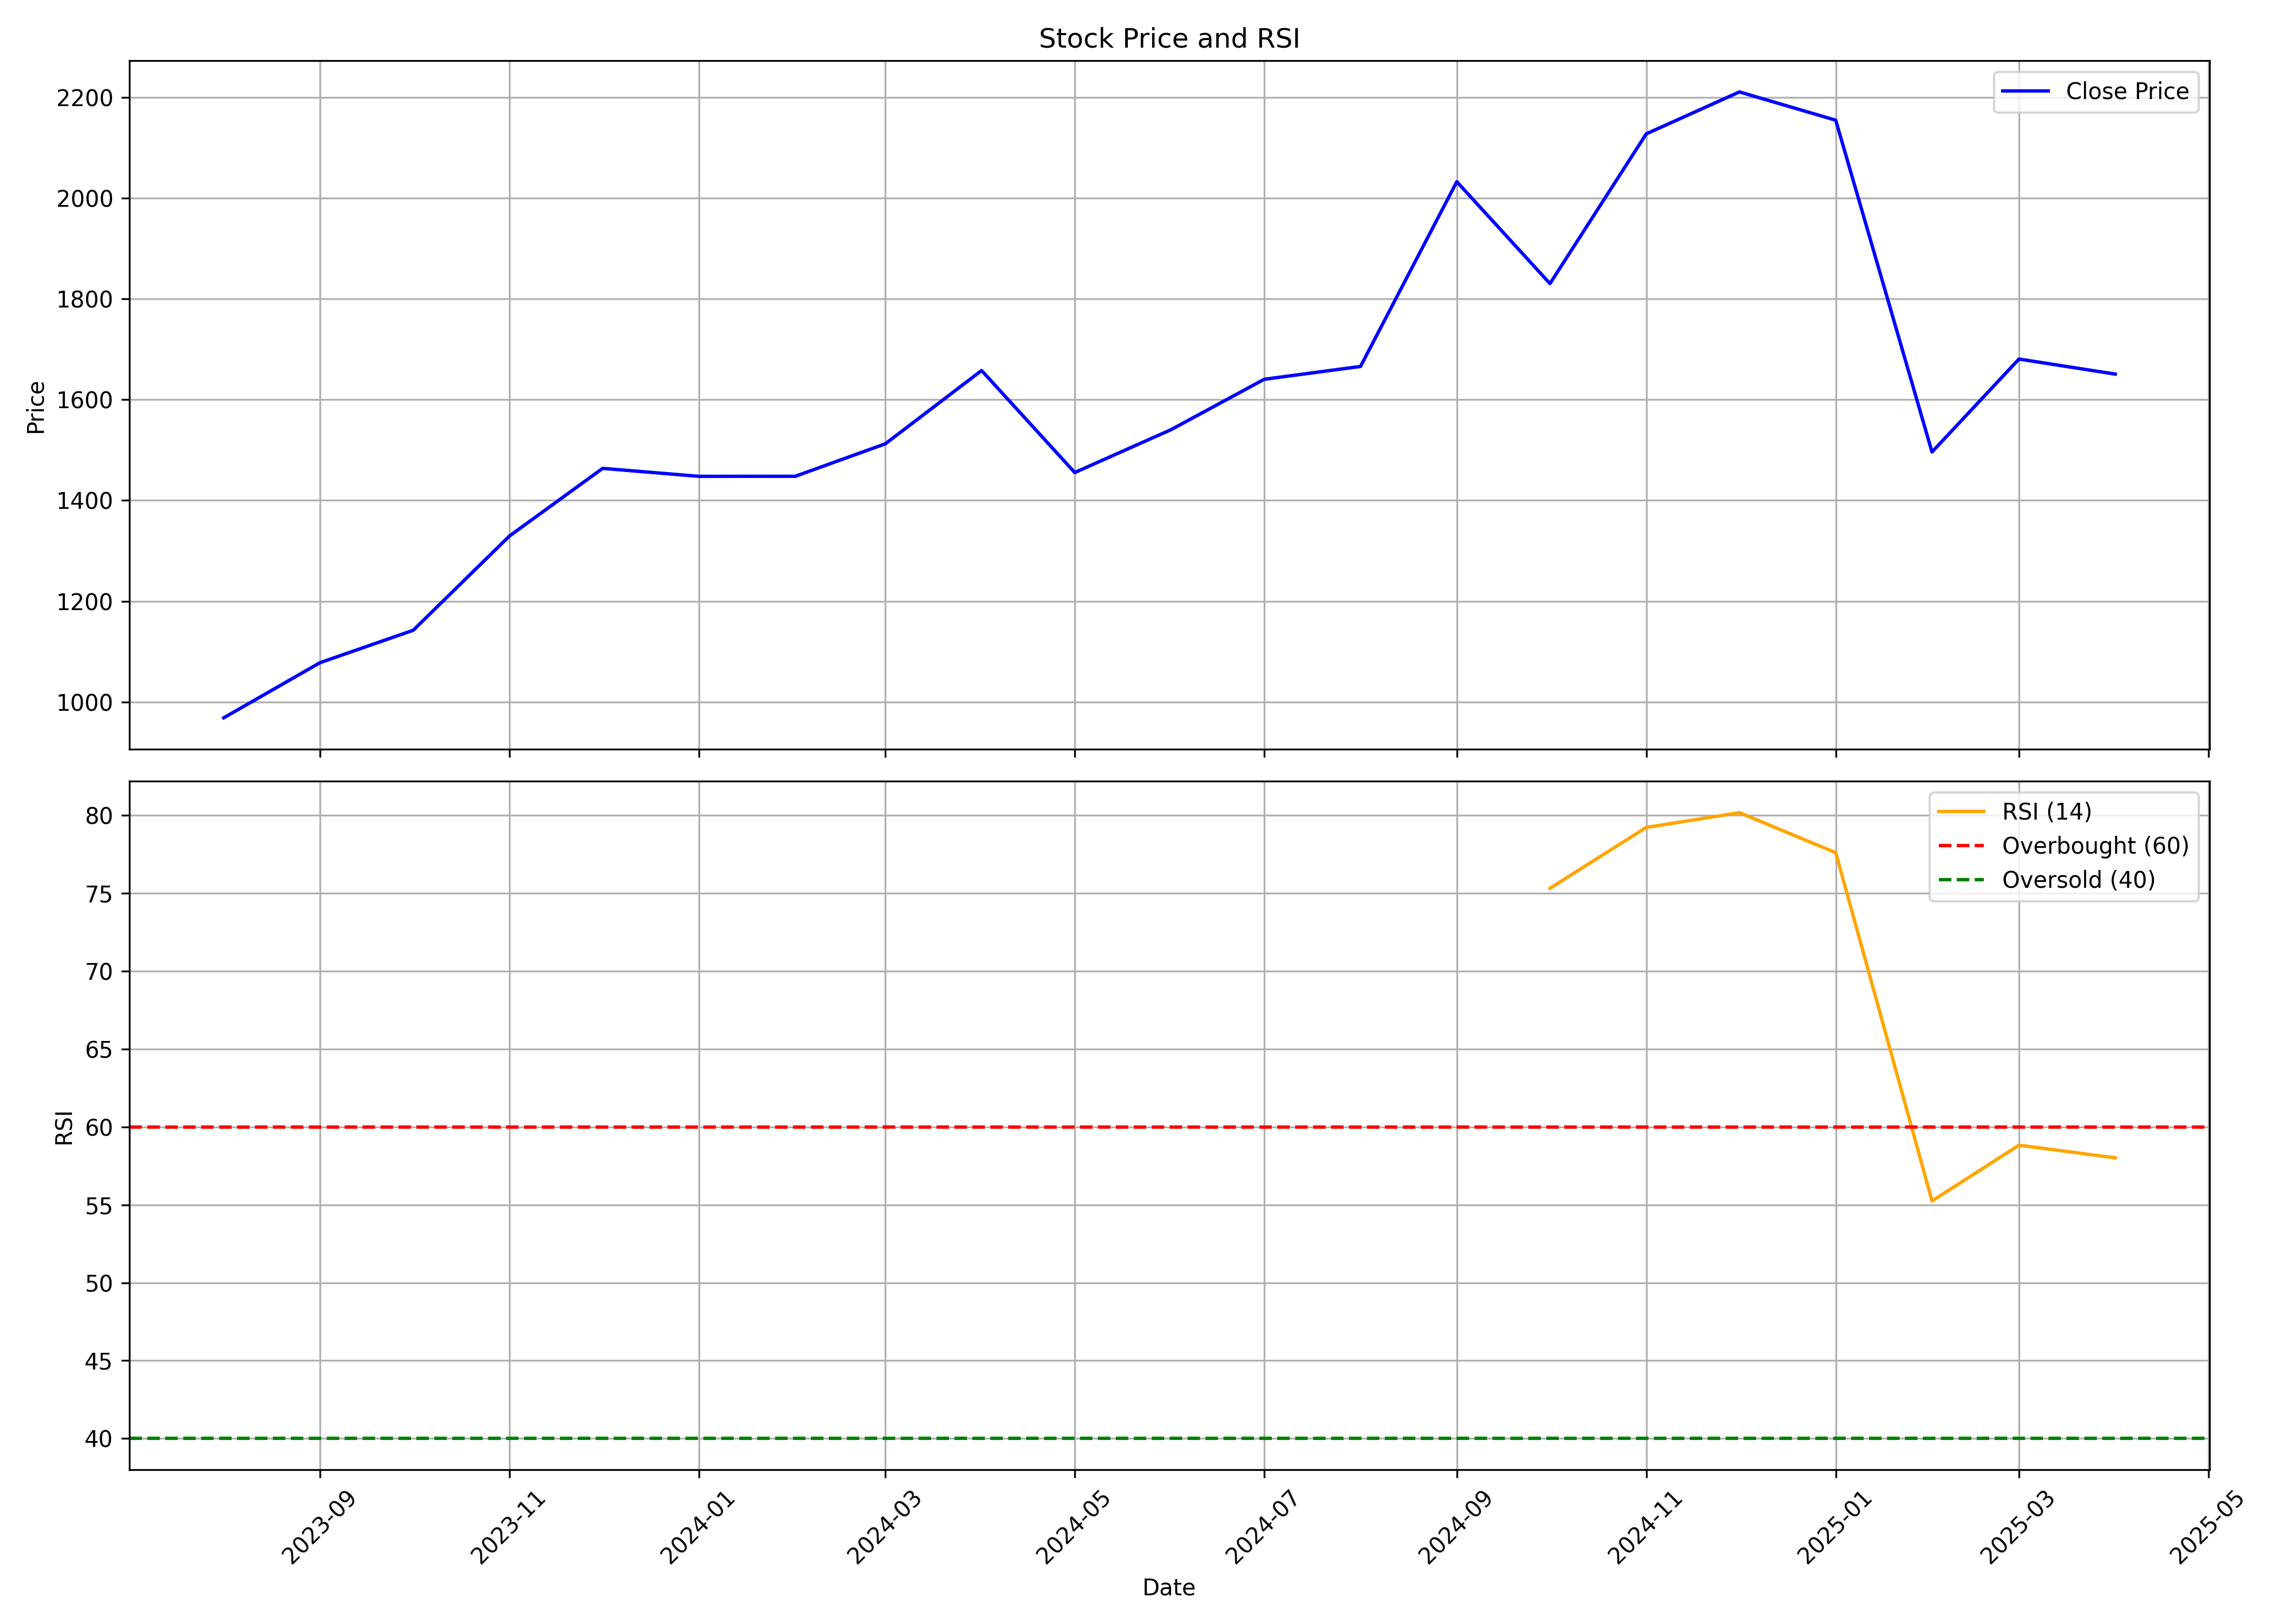

The data file committed next to this chart (first rows):
, Unnamed: 0, date, symbol, open, high, low, close, volume, rsi
0, 0, 2023-08-01, CONCORDBIO, 895, 1017, 895, 968.5, 32939089, 
1, 1, 2023-09-01, CONCORDBIO, 968.5, 1084, 953.4, 1078, 4975469, 
2, 2, 2023-10-01, CONCORDBIO, 1078, 1252, 1045, 1142, 2993209, 
3, 3, 2023-11-01, CONCORDBIO, 1149, 1389, 1119, 1329, 6314785, 
4, 4, 2023-12-01, CONCORDBIO, 1337, 1531, 1282, 1464, 3365601, 
5, 5, 2024-01-01, CONCORDBIO, 1464, 1598, 1348, 1448, 2235293, 
6, 6, 2024-02-01, CONCORDBIO, 1459, 1527, 1363, 1448, 2965982, 
7, 7, 2024-03-01, CONCORDBIO, 1442, 1589, 1343, 1512, 1713225, 
8, 8, 2024-04-01, CONCORDBIO, 1556, 1715, 1462, 1658, 2618109, 
9, 9, 2024-05-01, CONCORDBIO, 1658, 1666, 1347, 1455, 7661232, 
10, 10, 2024-06-01, CONCORDBIO, 1470, 1587, 1320, 1540, 1558720, 
11, 11, 2024-07-01, CONCORDBIO, 1544, 1799, 1514, 1640, 1594167, 
12, 12, 2024-08-01, CONCORDBIO, 1652, 1815, 1473, 1666, 4116127, 
13, 13, 2024-09-01, CONCORDBIO, 1700, 2664, 1695, 2033, 10430381, 
14, 14, 2024-10-01, CONCORDBIO, 2035, 2120, 1762, 1830, 2187006, 75.3
15, 15, 2024-11-01, CONCORDBIO, 1832, 2145, 1795, 2128, 1697087, 79.21
16, 16, 2024-12-01, CONCORDBIO, 2145, 2401, 2036, 2211, 2856306, 80.16
17, 17, 2025-01-01, CONCORDBIO, 2211, 2359, 1945, 2155, 3298975, 77.59
18, 18, 2025-02-01, CONCORDBIO, 2131, 2452, 1480, 1496, 5016264, 55.24
19, 19, 2025-03-01, CONCORDBIO, 1510, 1805, 1506, 1681, 3770834, 58.82
20, 20, 2025-04-01, CONCORDBIO, 1655, 1770, 1550, 1651, 1173833, 58.01
